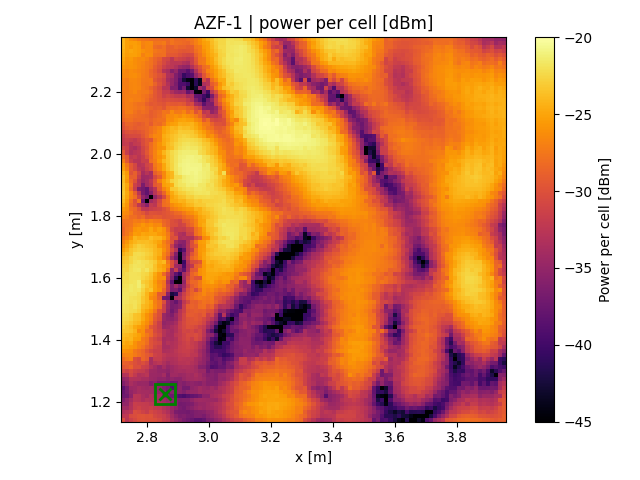

The table this chart was drawn from, first rows:
x, y, z
2.726, 1.143, -30.25
2.726, 1.156, -32.31
2.726, 1.169, -33.28
2.726, 1.182, -34.11
2.726, 1.195, -35.1
2.726, 1.208, -36.23
2.726, 1.221, -37.26
2.726, 1.234, -37.6
2.726, 1.247, -38.21
2.726, 1.26, -36.06
2.726, 1.273, -35
2.726, 1.286, -33.02
2.726, 1.299, -30.8
2.726, 1.312, -29.64
2.726, 1.325, -28.73
2.726, 1.338, -28.03
2.726, 1.351, -26.91
2.726, 1.364, -25.95
2.726, 1.377, -25.15
2.726, 1.39, -24.57
2.726, 1.403, -24.05
2.726, 1.416, -23.8
2.726, 1.429, -23.33
2.726, 1.443, -23.02
2.726, 1.456, -22.63
2.726, 1.469, -22.39
2.726, 1.482, -22.15
2.726, 1.495, -21.91
2.726, 1.508, -21.83
2.726, 1.521, -21.73
2.726, 1.534, -21.58
2.726, 1.547, -21.72
2.726, 1.56, -21.79
2.726, 1.573, -21.96
2.726, 1.586, -22.13
2.726, 1.599, -22.23
2.726, 1.612, -22.47
2.726, 1.625, -22.53
2.726, 1.638, -22.93
2.726, 1.651, -23.24
2.726, 1.664, -23.52
2.726, 1.677, -24.36
2.726, 1.69, -25.2
2.726, 1.703, -26.11
2.726, 1.716, -26.83
2.726, 1.729, -27.37
2.726, 1.743, -28.31
2.726, 1.756, -28.51
2.726, 1.769, -28.18
2.726, 1.782, -27.83
2.726, 1.795, -26.74
2.726, 1.808, -26.16
2.726, 1.821, -25.63
2.726, 1.834, -24.63
2.726, 1.847, -23.97
2.726, 1.86, -23.55
2.726, 1.873, -23.29
2.726, 1.886, -23.45
2.726, 1.899, -23.6
2.726, 1.912, -23.88
... 8,965 more rows
